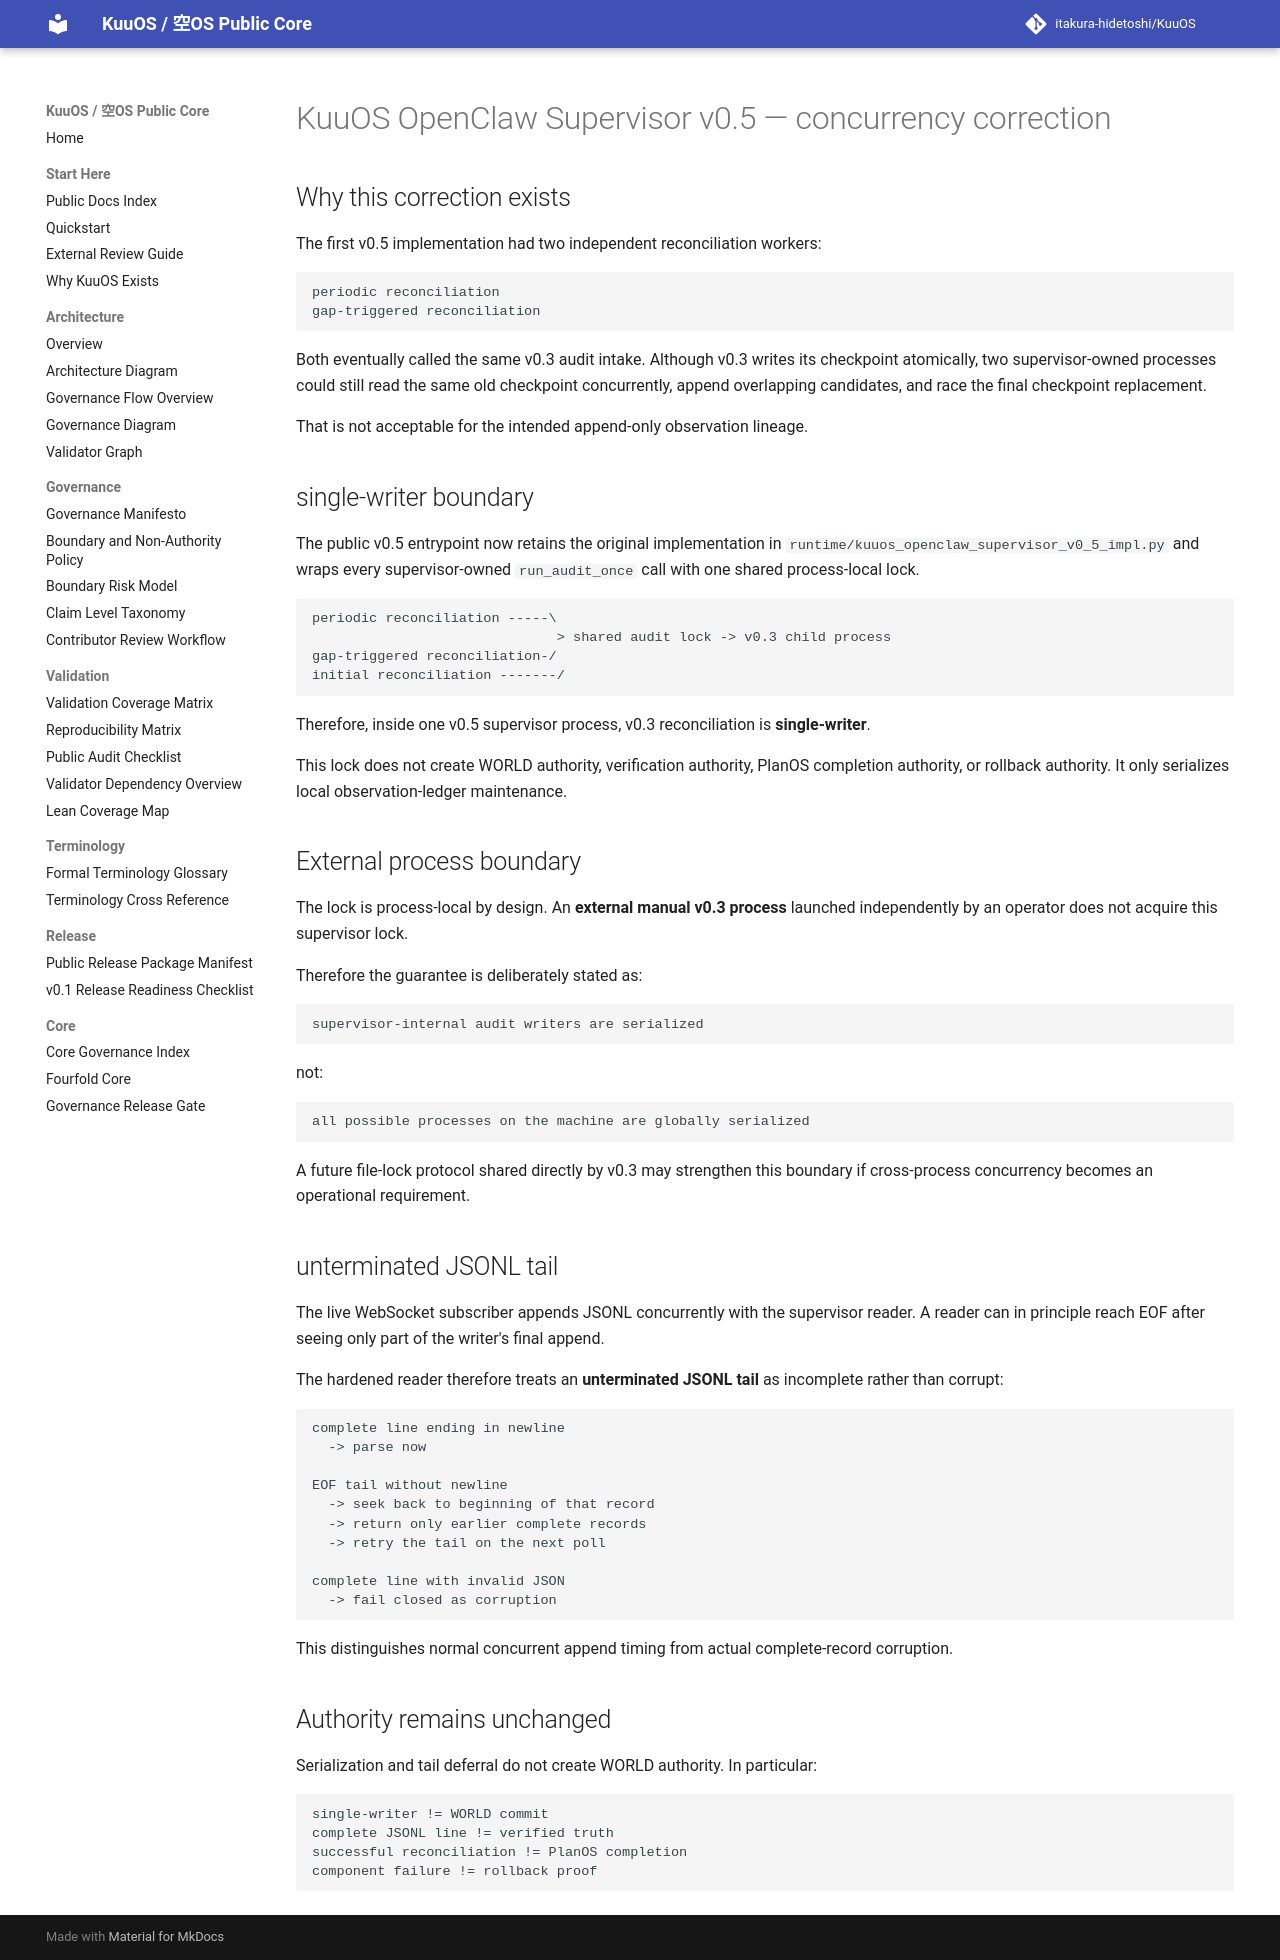

repository: itakura-hidetoshi/KuuOS · page: KUUOS_OPENCLAW_SUPERVISOR_CONCURRENCY_v0_5/index.html · generator: mkdocs

# KuuOS OpenClaw Supervisor v0.5 — concurrency correction

## Why this correction exists

The first v0.5 implementation had two independent reconciliation workers:

```text
periodic reconciliation
gap-triggered reconciliation
```

Both eventually called the same v0.3 audit intake.  Although v0.3 writes its checkpoint atomically, two supervisor-owned processes could still read the same old checkpoint concurrently, append overlapping candidates, and race the final checkpoint replacement.

That is not acceptable for the intended append-only observation lineage.

## single-writer boundary

The public v0.5 entrypoint now retains the original implementation in
`runtime/kuuos_openclaw_supervisor_v0_5_impl.py` and wraps every supervisor-owned `run_audit_once` call with one shared process-local lock.

```text
periodic reconciliation -----\
                              > shared audit lock -> v0.3 child process
gap-triggered reconciliation-/
initial reconciliation -------/
```

Therefore, inside one v0.5 supervisor process, v0.3 reconciliation is **single-writer**.

This lock does not create WORLD authority, verification authority, PlanOS completion authority, or rollback authority. It only serializes local observation-ledger maintenance.

## External process boundary

The lock is process-local by design. An **external manual v0.3 process** launched independently by an operator does not acquire this supervisor lock.

Therefore the guarantee is deliberately stated as:

```text
supervisor-internal audit writers are serialized
```

not:

```text
all possible processes on the machine are globally serialized
```

A future file-lock protocol shared directly by v0.3 may strengthen this boundary if cross-process concurrency becomes an operational requirement.

## unterminated JSONL tail

The live WebSocket subscriber appends JSONL concurrently with the supervisor reader. A reader can in principle reach EOF after seeing only part of the writer's final append.

The hardened reader therefore treats an **unterminated JSONL tail** as incomplete rather than corrupt:

```text
complete line ending in newline
  -> parse now

EOF tail without newline
  -> seek back to beginning of that record
  -> return only earlier complete records
  -> retry the tail on the next poll

complete line with invalid JSON
  -> fail closed as corruption
```

This distinguishes normal concurrent append timing from actual complete-record corruption.

## Authority remains unchanged

Serialization and tail deferral do not create WORLD authority. In particular:

```text
single-writer != WORLD commit
complete JSONL line != verified truth
successful reconciliation != PlanOS completion
component failure != rollback proof
```
